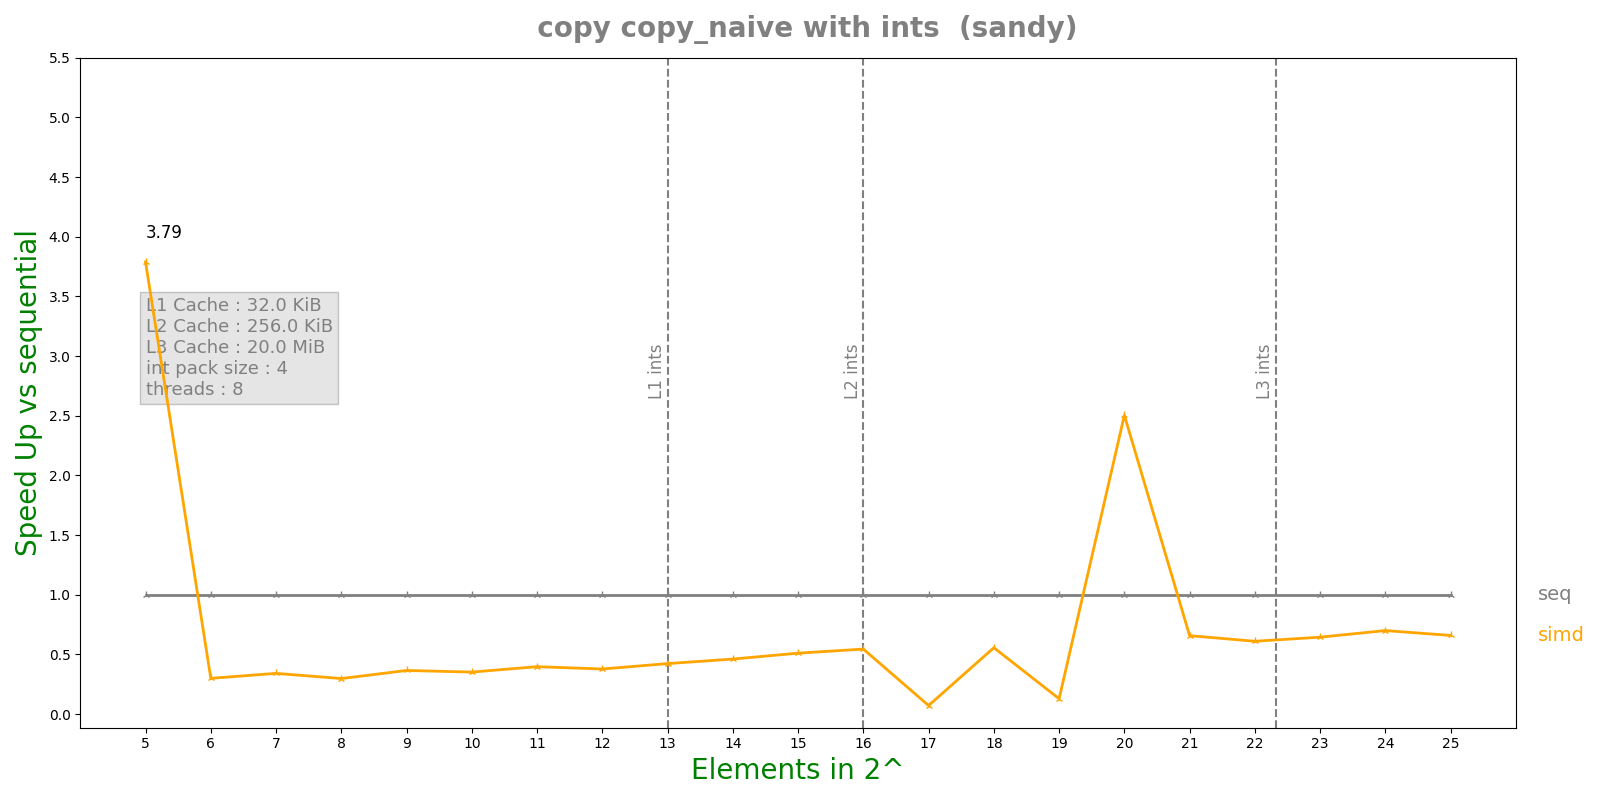

The file beside this chart, header and first rows:
n, lane, threads, seq, simd, par, simdpar
5, 4, 8, 1.47188e-06, 3.8834e-07, 0.0004901, 4.95405e-07
6, 4, 8, 2.1408e-07, 7.14e-07, 8.28099e-05, 5.08535e-07
7, 4, 8, 2.94e-07, 8.6146e-07, 8.4197e-05, 8.81335e-07
8, 4, 8, 4.1372e-07, 1.38846e-06, 8.43332e-05, 1.50701e-06
9, 4, 8, 6.758e-07, 1.8483e-06, 0.0005442, 1.32648e-05
10, 4, 8, 1.2435e-06, 3.53124e-06, 0.0001006, 3.8706e-06
11, 4, 8, 2.28167e-06, 5.74156e-06, 8.85208e-05, 6.0688e-06
12, 4, 8, 4.56117e-06, 1.20661e-05, 0.0001019, 1.18721e-05
13, 4, 8, 9.33192e-06, 2.20486e-05, 8.94785e-05, 2.31436e-05
14, 4, 8, 1.85383e-05, 4.01859e-05, 8.30038e-05, 4.49146e-05
15, 4, 8, 3.8915e-05, 7.62036e-05, 8.43741e-05, 8.66196e-05
16, 4, 8, 8.63345e-05, 0.0001585, 8.28465e-05, 0.0001692
17, 4, 8, 0.0001705, 0.002377, 0.0009697, 0.0008062
18, 4, 8, 0.0003345, 0.0006011, 0.0007693, 0.0006535
19, 4, 8, 0.0007353, 0.005714, 0.001424, 0.001243
20, 4, 8, 0.01614, 0.006445, 0.001325, 0.002301
21, 4, 8, 0.002758, 0.004196, 0.001184, 0.003999
22, 4, 8, 0.005191, 0.008504, 0.003159, 0.007964
23, 4, 8, 0.009174, 0.01423, 0.004273, 0.01394
24, 4, 8, 0.01685, 0.02407, 0.008074, 0.02764
25, 4, 8, 0.03369, 0.05111, 0.01556, 0.05439
